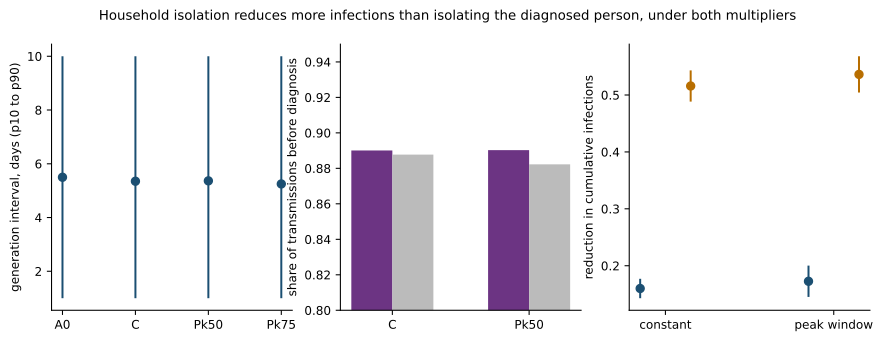

Values plotted in this chart, from the file beside it:
arm, gi_mean, gi_p10, gi_p90, top10_before_dx, rest_before_dx, isolate_reduction, household_reduction
A0, 5.498, 1.0, 10.0, 0.8707, 0.8873, 0.1533, 0.5102
C, 5.35, 1.0, 10.0, 0.8901, 0.8878, 0.1601, 0.5158
Pk50, 5.365, 1.0, 10.0, 0.8903, 0.8823, 0.1727, 0.5362
Pk75, 5.25, 1.0, 10.0, 0.8813, 0.9004, 0.1825, 0.5545
